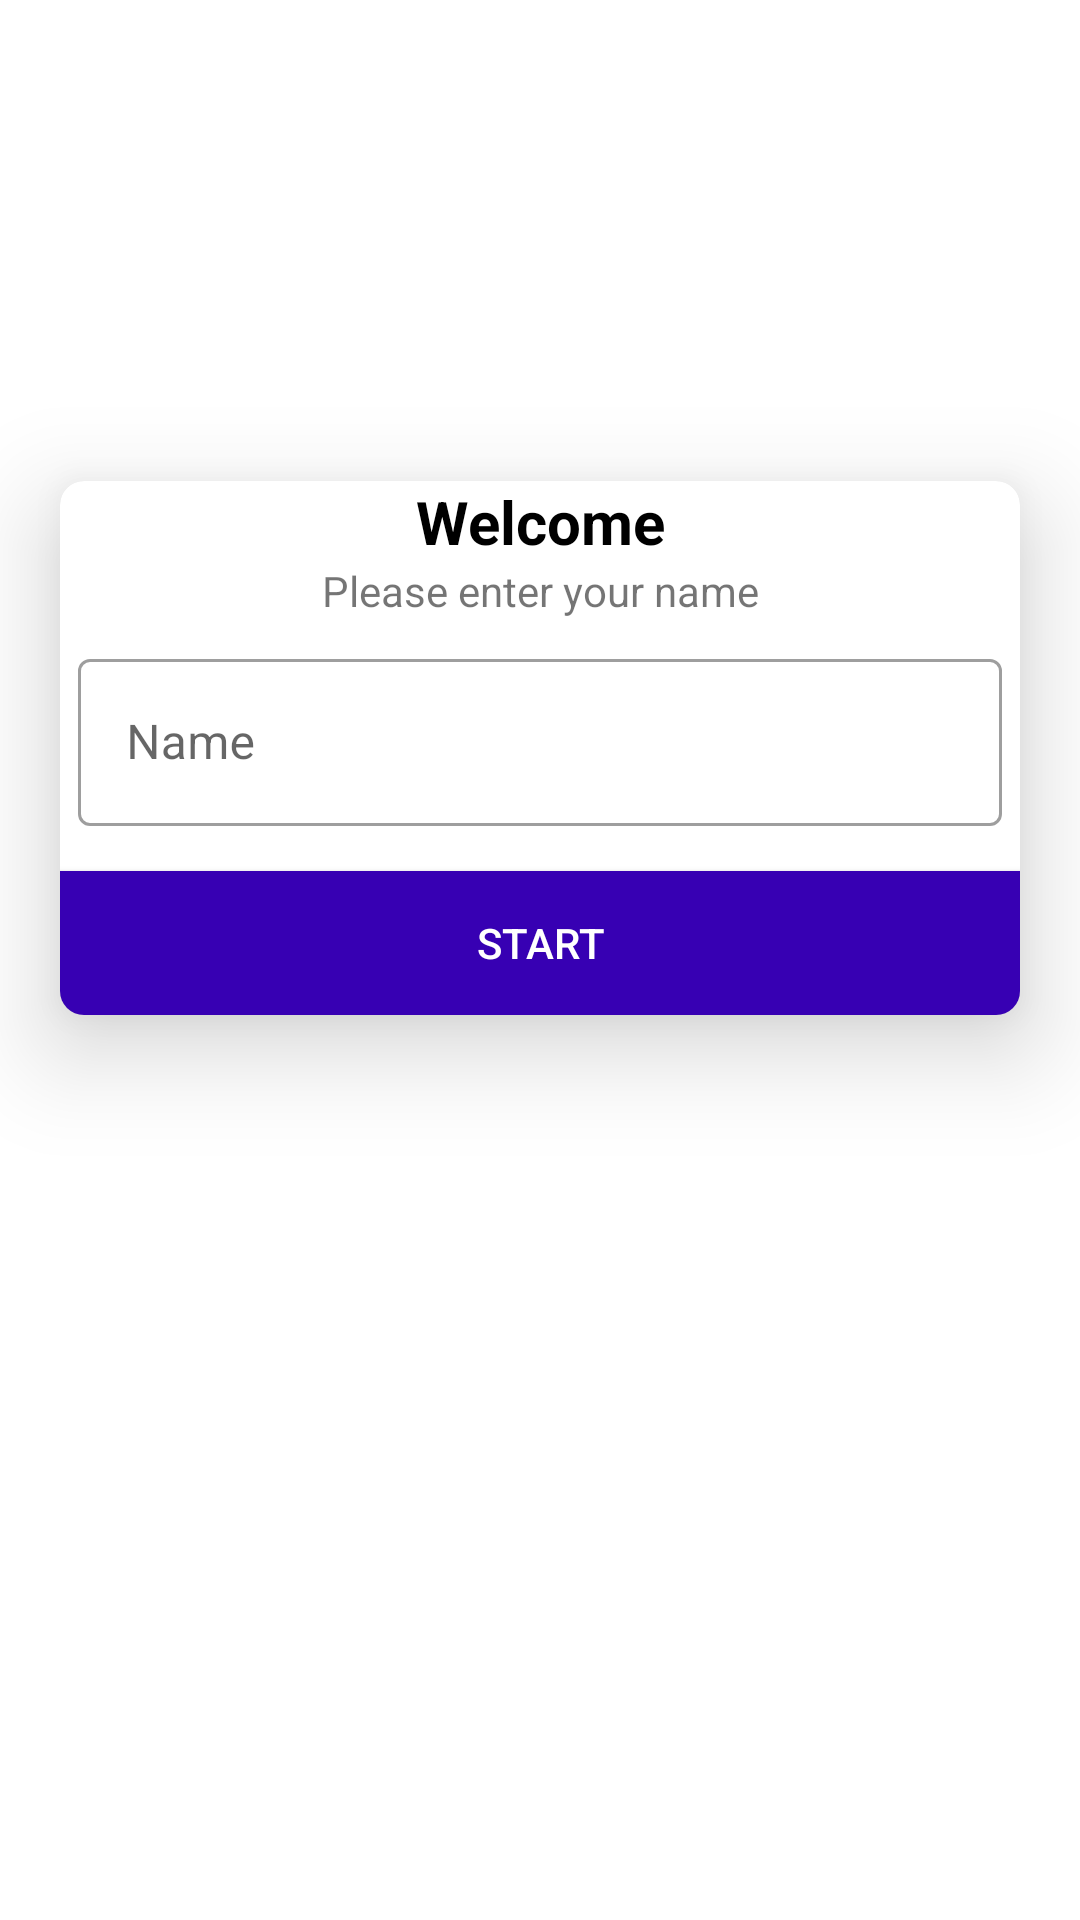

Reconstruct the res/layout file that produces this screen, plus the resources it refers to.
<!-- AndroidManifest.xml: application theme AppTheme -->
<!-- res/layout/activity_main.xml -->
<?xml version="1.0" encoding="utf-8"?>
<LinearLayout xmlns:android="http://schemas.android.com/apk/res/android"
    xmlns:app="http://schemas.android.com/apk/res-auto"
    xmlns:tools="http://schemas.android.com/tools"
    android:layout_width="match_parent"
    android:layout_height="match_parent"
    android:background="@drawable/bgg"
    android:orientation="vertical"
    tools:context=".MainActivity">
    <TextView
        android:layout_width="match_parent"
        android:layout_height="wrap_content"
        android:text="Quiz YourSelf"
        android:textSize="30sp"
        android:textColor="@android:color/white"
        android:textStyle="bold"
        android:gravity="center"
        android:layout_margin="50dp"/>
    <androidx.cardview.widget.CardView
        android:layout_width="match_parent"
        android:layout_height="wrap_content"
        android:background="@android:color/white"
        app:cardCornerRadius="8dp"
        android:layout_margin="20dp"
        app:cardElevation="20dp">
        <LinearLayout
            android:layout_width="match_parent"
            android:layout_height="match_parent"
            android:orientation="vertical">
            <TextView
                android:layout_width="match_parent"
                android:layout_height="wrap_content"
                android:text="Welcome"
                android:textColor="@android:color/black"
                android:textSize="20sp"
                android:textStyle="bold"
                android:gravity="center"/>
            <TextView
                android:layout_width="match_parent"
                android:layout_height="wrap_content"
                android:text="Please enter your name"
                android:textSize="14sp"
                android:gravity="center"/>
            <com.google.android.material.textfield.TextInputLayout
                android:layout_width="match_parent"
                android:layout_height="wrap_content"
                android:layout_marginTop="8dp"
                android:layout_marginLeft="6dp"
                android:layout_marginRight="6dp"
                style="@style/Widget.MaterialComponents.TextInputLayout.OutlinedBox">
                <com.google.android.material.textfield.TextInputEditText
                    android:id="@+id/et_name"
                    android:layout_width="match_parent"
                    android:layout_height="wrap_content"
                    android:hint="Name"
                    android:textColor="@android:color/black"/>
            </com.google.android.material.textfield.TextInputLayout>
            <Button
                android:id="@+id/btn_submit"
                android:layout_width="match_parent"
                android:layout_height="wrap_content"
                android:layout_marginTop="15dp"
                android:text="Start"
                android:textColor="@android:color/white"
                android:background="@color/colorPrimaryDark"/>


        </LinearLayout>

    </androidx.cardview.widget.CardView>




</LinearLayout>
<!-- resources referenced by this layout -->
<resources>
  <color name="colorPrimaryDark">#3700B3</color>
  <style name="AppTheme" parent="Theme.MaterialComponents.Light.DarkActionBar">
          
          <item name="colorPrimary">#000000</item>
          <item name="colorPrimaryDark">#000000</item>
          <item name="colorAccent">@color/colorAccent</item>
      </style>
  <color name="colorAccent">#03DAC5</color>
</resources>
